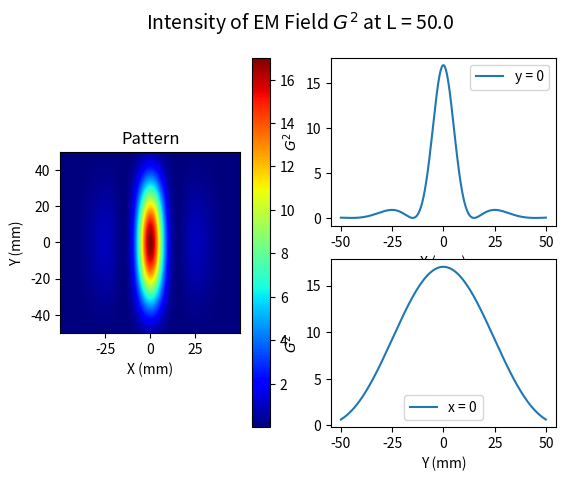

Source code (Python):
import numpy as np
import matplotlib.pyplot as plt

def radiation_pattern(a, b, L, lamda, SMPL_x, SMPL_y, dx, dy):
    # calculate wavenumber "k" :
    k = 2. * np.pi / lamda

    # calculate overall dimensions of the scan plane :
    scene_x = (SMPL_x - 1) * dx
    scene_y = (SMPL_y - 1) * dy

    # initiate matrices for the distributions of electromagnetic field at the scan plane :
    G = [ [0 for ix in range(SMPL_x)] for jy in range(SMPL_y) ]
    Gsq = [ [0 for ix in range(SMPL_x)] for jy in range(SMPL_y) ]

    # initiate matrices for the distributions of electromagnetic field at the middle axes of the scan plane :
    G_midX = [0 for jy in range(SMPL_y)]
    G_midY = [0 for ix in range(SMPL_x)]

    # calculate the EM field distribution at scan plane (Fraunhofer region) :
    for ix in range(SMPL_x) :
        xx = -scene_x / 2 + ix * dx

        for jy in range(SMPL_y) :
            yy = -scene_y / 2 + jy * dy
            var1 = 4.*np.pi*a*(L**3) / k / yy
            var1 = var1 / ( (np.pi*L)**2 + (a*k*xx)**2 )
            var2 = np.cos(0.5*k*a*xx/L)
            var3 = np.sin(0.5*k*b*yy/L)
            G[jy][ix] = var1 * var2 * var3
            Gsq[jy][ix] = G[jy][ix] **2

            # store the distribution at the middle axes :
            if ix == SMPL_x / 2 :
                G_midX[jy] = Gsq[jy][ix]

            if jy == SMPL_y / 2 :
                G_midY[ix] = Gsq[jy][ix]

    # plot output distributions :
    x = np.linspace(-scene_x/2, scene_x/2, SMPL_x, endpoint=True)
    y = np.linspace(-scene_y/2, scene_y/2, SMPL_y, endpoint=True)
    X, Y = np.meshgrid(x, y)

    fig = plt.figure()

    fig.suptitle("Intensity of EM Field $G^2$ at L = {}".format(L), fontsize=14)

    ax1 = fig.add_subplot(121)
    extent = [0 , SMPL_x, 0 , SMPL_y]
    pattern = ax1.imshow(Gsq, cmap='jet', extent=[-scene_x/2, scene_x/2, -scene_y/2, scene_y/2])
    fig.colorbar(pattern)
    ax1.set_title('Pattern')
    ax1.set_xlabel('X (mm)')
    ax1.set_ylabel('Y (mm)')

    ax2 = fig.add_subplot(222)
    ax2.plot(x, G_midY, label='y = 0')
    ax2.legend()
    ax2.set_xlabel('X (mm)')
    ax2.set_ylabel('$G^2$')

    ax3 = fig.add_subplot(224)
    ax3.plot(x, G_midX, label='x = 0')
    ax3.legend()
    ax3.set_xlabel('Y (mm)')
    ax3.set_ylabel('$G^2$')

    plt.show()




if __name__ == "__main__":
    # dimensions of rectangular waveguide 'a' x 'b' :
    a = 3.6  #sinusoidal distribution (x)
    b = 1.8  #uniform distribution (y)

    # distance from waveguide output to scan plane 'L' :
    L = 50.

    # radiation wavelenght 'lamda' :
    lamda = 2.15

    # dimensions of output matrix :
    SMPL_x = 500
    SMPL_y = 500

    # scales 'dx' and 'dy' :
    dx = 0.2
    dy = 0.2

    # calculation is valid only for D^2 / lamda / L << 1
    radiation_pattern(a, b, L, lamda, SMPL_x, SMPL_y, dx, dy)
